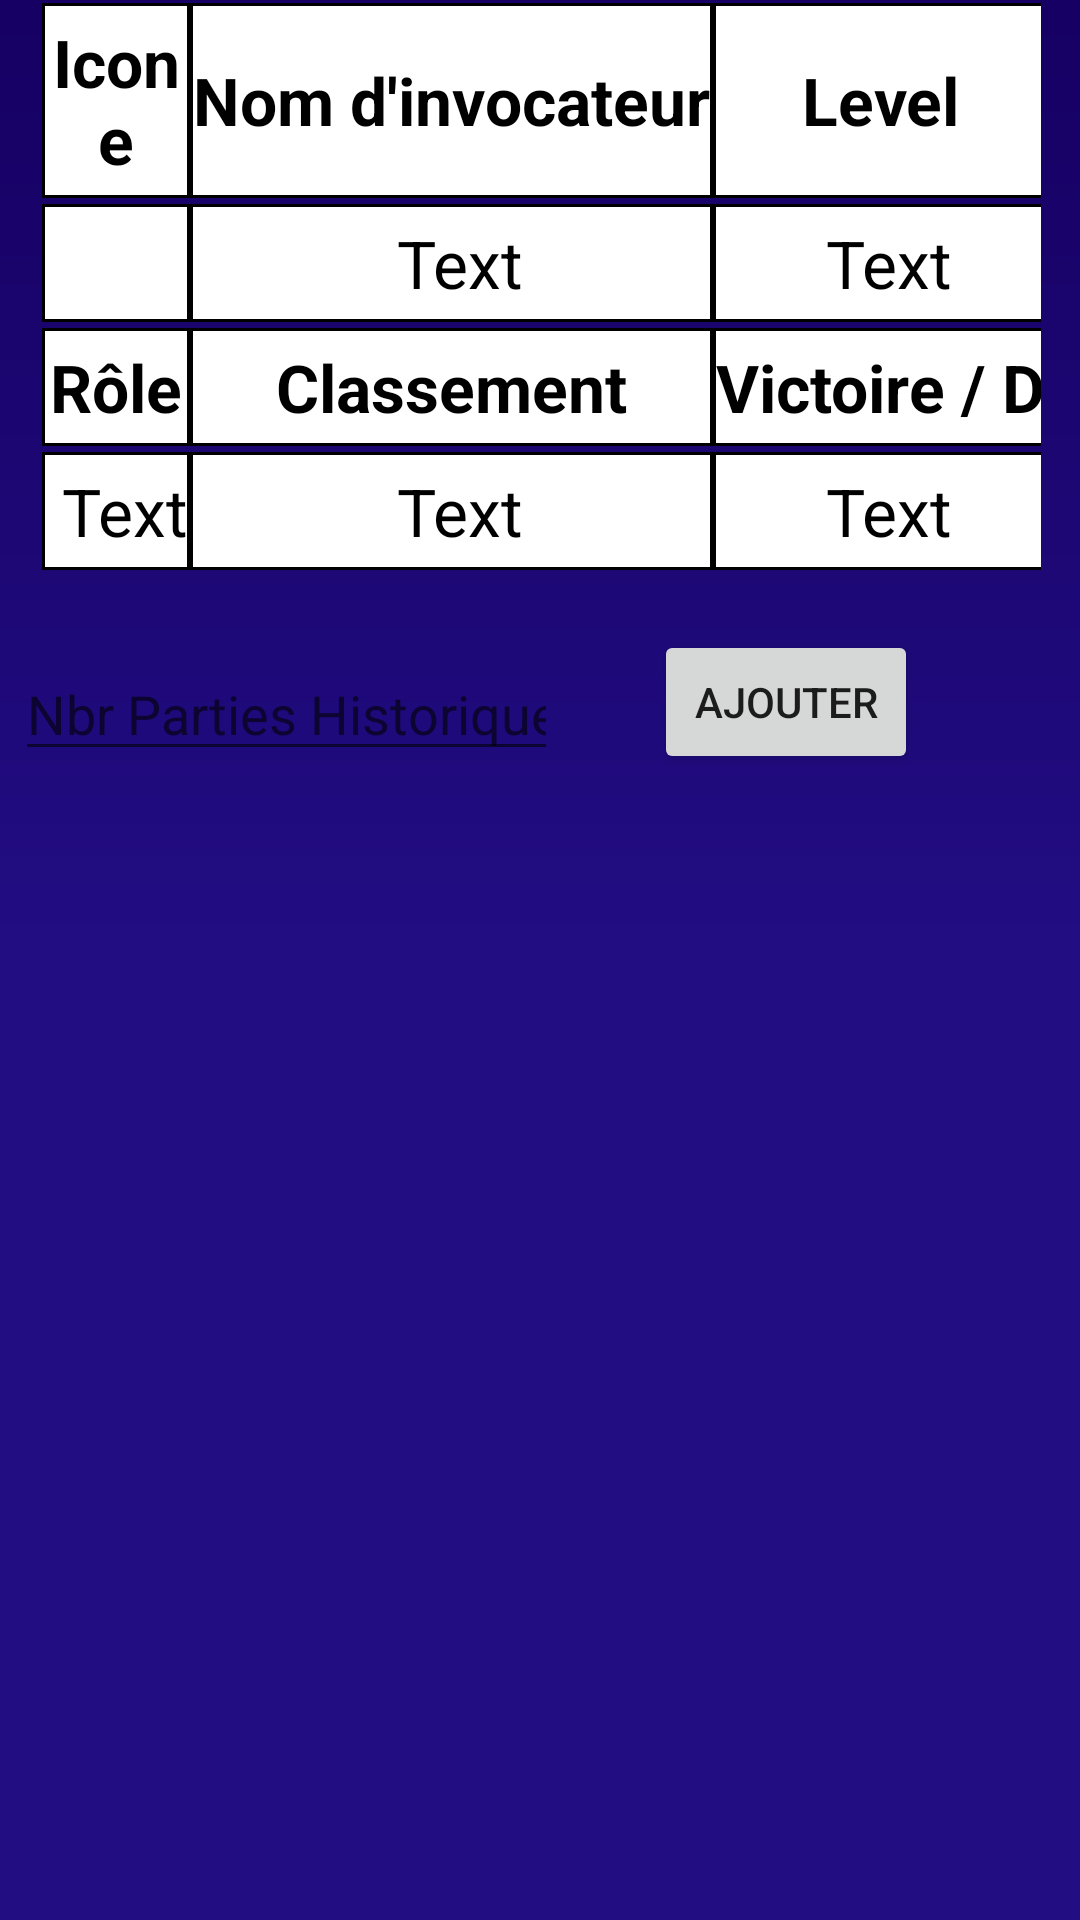

Write the Android layout XML for this screen, with the resource values it uses.
<!-- AndroidManifest.xml: application theme Theme.Lol_Research -->
<!-- res/layout/activity_player.xml -->
<?xml version="1.0" encoding="utf-8"?>
<RelativeLayout
android:background = "@drawable/gradient_drawable"
xmlns:android =  "http://schemas.android.com/apk/res/android"
xmlns:tools =  "http://schemas.android.com/tools"
android:layout_width =  "match_parent"
android:layout_height =  "match_parent"
tools:context =  ".PlayerActivity">

    <TextView
        android:id="@+id/textView"
        android:layout_width="wrap_content"
        android:layout_height="wrap_content"
        android:layout_alignParentEnd="true"
        android:layout_alignParentRight="true"
        android:layout_alignParentBottom="true"
        android:layout_marginEnd="300dp"
        android:layout_marginRight="300dp"
        android:layout_marginBottom="659dp"
        android:text="Profile Joueur : " />

    <TableLayout

        android:layout_width="wrap_content"
        android:layout_height="197dp"
        android:layout_alignParentStart="true"
        android:layout_alignParentLeft="true"
        android:layout_alignParentEnd="true"
        android:layout_alignParentRight="true"
        android:layout_alignParentBottom="true"
        android:layout_marginStart="13dp"
        android:layout_marginLeft="13dp"
        android:layout_marginEnd="12dp"
        android:layout_marginRight="12dp"
        android:layout_marginBottom="449dp"
        android:gravity="center"
        android:orientation="horizontal"
        android:stretchColumns="0,1,2">

        <TableRow
            android:layout_width="341dp"
            android:layout_height="match_parent"
            android:layout_margin="1dp"
            android:layout_weight="1"
            android:background="#000000">


            <TextView
                android:layout_width="38dp"
                android:layout_height="match_parent"
                android:layout_column="0"
                android:layout_margin="1dp"
                android:background="#FFFFFF"
                android:gravity="center"
                android:text="Icone"
                android:textAppearance="?android:attr/textAppearanceLarge"
                android:textColor="@color/black"
                android:textStyle="bold" />

            <TextView
                android:layout_width="wrap_content"
                android:layout_height="match_parent"
                android:layout_column="1"
                android:layout_margin="1dp"
                android:background="#FFFFFF"
                android:gravity="center"
                android:text="Nom d'invocateur"
                android:textAppearance="?android:attr/textAppearanceLarge"
                android:textColor="@color/black"
                android:textStyle="bold" />

            <TextView
                android:layout_width="wrap_content"
                android:layout_height="match_parent"
                android:layout_column="2"
                android:layout_margin="1dp"
                android:background="#FFFFFF"
                android:gravity="center"
                android:text="Level"
                android:textAppearance="?android:attr/textAppearanceLarge"
                android:textColor="@color/black"
                android:textStyle="bold" />

        </TableRow>

        <TableRow
            android:layout_width="fill_parent"
            android:layout_height="0dp"
            android:layout_margin="1dp"
            android:layout_weight="1"
            android:background="#000000">


            <ImageView
                android:id="@+id/imageViewIcon"
                android:layout_width="match_parent"
                android:layout_height="match_parent"
                android:layout_column="0"
                android:layout_margin="1dp"
                android:background="#FFFFFF"
                android:gravity="center"
                android:textAppearance="?android:attr/textAppearanceLarge" />

            <TextView
                android:id="@+id/textViewName"
                android:layout_width="wrap_content"
                android:layout_height="match_parent"
                android:layout_column="1"
                android:layout_margin="1dp"
                android:background="#FFFFFF"
                android:gravity="center"
                android:text=" Text"
                android:textAppearance="?android:attr/textAppearanceLarge"
                android:textColor="@color/black" />

            <TextView
                android:id="@+id/textViewLvl"
                android:layout_width="wrap_content"
                android:layout_height="match_parent"
                android:layout_column="1"
                android:layout_margin="1dp"
                android:background="#FFFFFF"
                android:gravity="center"
                android:text=" Text"
                android:textAppearance="?android:attr/textAppearanceLarge"
                android:textColor="@color/black" />

        </TableRow>

        <TableRow
            android:layout_width="match_parent"
            android:layout_height="match_parent"
            android:layout_marginStart="1dp"
            android:layout_marginLeft="1dp"
            android:layout_marginTop="1dp"
            android:layout_marginEnd="1dp"
            android:layout_marginRight="1dp"
            android:layout_marginBottom="1dp"
            android:layout_weight="1"
            android:background="#000000">


            <TextView
                android:layout_width="38dp"
                android:layout_height="match_parent"
                android:layout_column="0"
                android:layout_margin="1dp"
                android:background="#FFFFFF"
                android:gravity="center"
                android:text="Rôle"
                android:textAppearance="?android:attr/textAppearanceLarge"
                android:textColor="@color/black"
                android:textStyle="bold" />

            <TextView
                android:layout_width="wrap_content"
                android:layout_height="match_parent"
                android:layout_column="1"
                android:layout_margin="1dp"
                android:background="#FFFFFF"
                android:gravity="center"
                android:text="Classement"
                android:textAppearance="?android:attr/textAppearanceLarge"
                android:textColor="@color/black"
                android:textStyle="bold" />

            <TextView
                android:layout_width="wrap_content"
                android:layout_height="match_parent"
                android:layout_column="2"
                android:layout_margin="1dp"
                android:background="#FFFFFF"
                android:gravity="center"
                android:text="Victoire / D"
                android:textAppearance="?android:attr/textAppearanceLarge"
                android:textColor="@color/black"
                android:textStyle="bold" />

        </TableRow>

        <TableRow
            android:layout_width="match_parent"
            android:layout_height="match_parent"
            android:layout_margin="1dp"
            android:layout_weight="1"
            android:background="#000000">


            <TextView
                android:id="@+id/textViewRank"
                android:layout_width="match_parent"
                android:layout_height="match_parent"
                android:layout_column="0"
                android:layout_margin="1dp"
                android:background="#FFFFFF"
                android:gravity="center"
                android:text=" Text"
                android:textAppearance="?android:attr/textAppearanceLarge"
                android:textColor="@color/black" />

            <TextView
                android:id="@+id/textViewTier"
                android:layout_width="wrap_content"
                android:layout_height="match_parent"
                android:layout_column="1"
                android:layout_margin="1dp"
                android:background="#FFFFFF"
                android:gravity="center"
                android:text=" Text"
                android:textAppearance="?android:attr/textAppearanceLarge"
                android:textColor="@color/black" />

            <TextView
                android:id="@+id/textViewWinrate"
                android:layout_width="wrap_content"
                android:layout_height="match_parent"
                android:layout_column="1"
                android:layout_margin="1dp"
                android:background="#FFFFFF"
                android:gravity="center"
                android:text=" Text"
                android:textAppearance="?android:attr/textAppearanceLarge"
                android:textColor="@color/black" />

        </TableRow>


    </TableLayout>

    <androidx.recyclerview.widget.RecyclerView
        android:id="@+id/lv_matchList"
        android:layout_width="328dp"
        android:layout_height="349dp"
        android:layout_alignParentEnd="true"
        android:layout_alignParentRight="true"
        android:layout_alignParentBottom="true"
        android:layout_marginEnd="37dp"
        android:layout_marginRight="37dp"
        android:layout_marginBottom="17dp" />

    <Button
        android:id="@+id/NbrHistorique"
        android:layout_width="wrap_content"
        android:layout_height="wrap_content"
        android:layout_above="@+id/lv_matchList"
        android:layout_alignParentEnd="true"
        android:layout_alignParentRight="true"
        android:layout_marginEnd="54dp"
        android:layout_marginRight="54dp"
        android:layout_marginBottom="16dp"
        android:text="Ajouter"
        android:onClick="NumberHistorique"/>

    <EditText
        android:id="@+id/editTextNbrHisto"
        android:layout_width="181dp"
        android:layout_height="wrap_content"
        android:layout_alignParentEnd="true"
        android:layout_alignParentRight="true"
        android:layout_alignParentBottom="true"
        android:layout_marginEnd="174dp"
        android:layout_marginRight="174dp"
        android:layout_marginBottom="383dp"
        android:ems="10"
        android:hint="Nbr Parties Historique"
        android:importantForAutofill="no"
        android:inputType="number"
        android:text=""
        />

    <TextView
        android:id="@+id/textViewHidden"
        android:layout_width="match_parent"
        android:layout_height="match_parent"
        android:layout_column="0"
        android:layout_margin="1dp"
        android:background="#FFFFFF"
        android:gravity="center"
        android:text=" Text"
        android:visibility="gone"
        android:textAppearance="?android:attr/textAppearanceLarge"
        android:textColor="@color/black" />
</RelativeLayout>
<!-- resources referenced by this layout -->
<resources>
  <!-- drawable gradient_drawable (drawable) -->
  <?xml version = "1.0" encoding = "utf-8" ?>
  <shape
      android:shape = "rectangle"
      xmlns:android = "http://schemas.android.com/apk/res/android" >
  
      <gradient
          android:startColor = "#220d83"
          android:centerColor = "#220d83"
          android:endColor = "#160063"
          android:angle = "90"
          android:type = "linear" />
  </shape>
  <style name="Theme.Lol_Research" parent="Theme.MaterialComponents.DayNight.DarkActionBar">
          
          <item name="colorPrimary">@color/purple_500</item>
          <item name="colorPrimaryVariant">@color/purple_700</item>
          <item name="colorOnPrimary">@color/white</item>
          
          <item name="colorSecondary">@color/teal_200</item>
          <item name="colorSecondaryVariant">@color/teal_700</item>
          <item name="colorOnSecondary">@color/black</item>
          
          <item name="android:statusBarColor" tools:targetApi="l">?attr/colorPrimaryVariant</item>
          
      </style>
  <!-- not gathered from this repository: default colours our renderer supplied (Android Studio template values) -->
  <color name="purple_500">#FF6200EE</color>
  <color name="purple_700">#FF3700B3</color>
  <color name="teal_200">#FF03DAC5</color>
  <color name="teal_700">#FF018786</color>
  <color name="black">#FF000000</color>
  <color name="white">#FFFFFFFF</color>
</resources>
